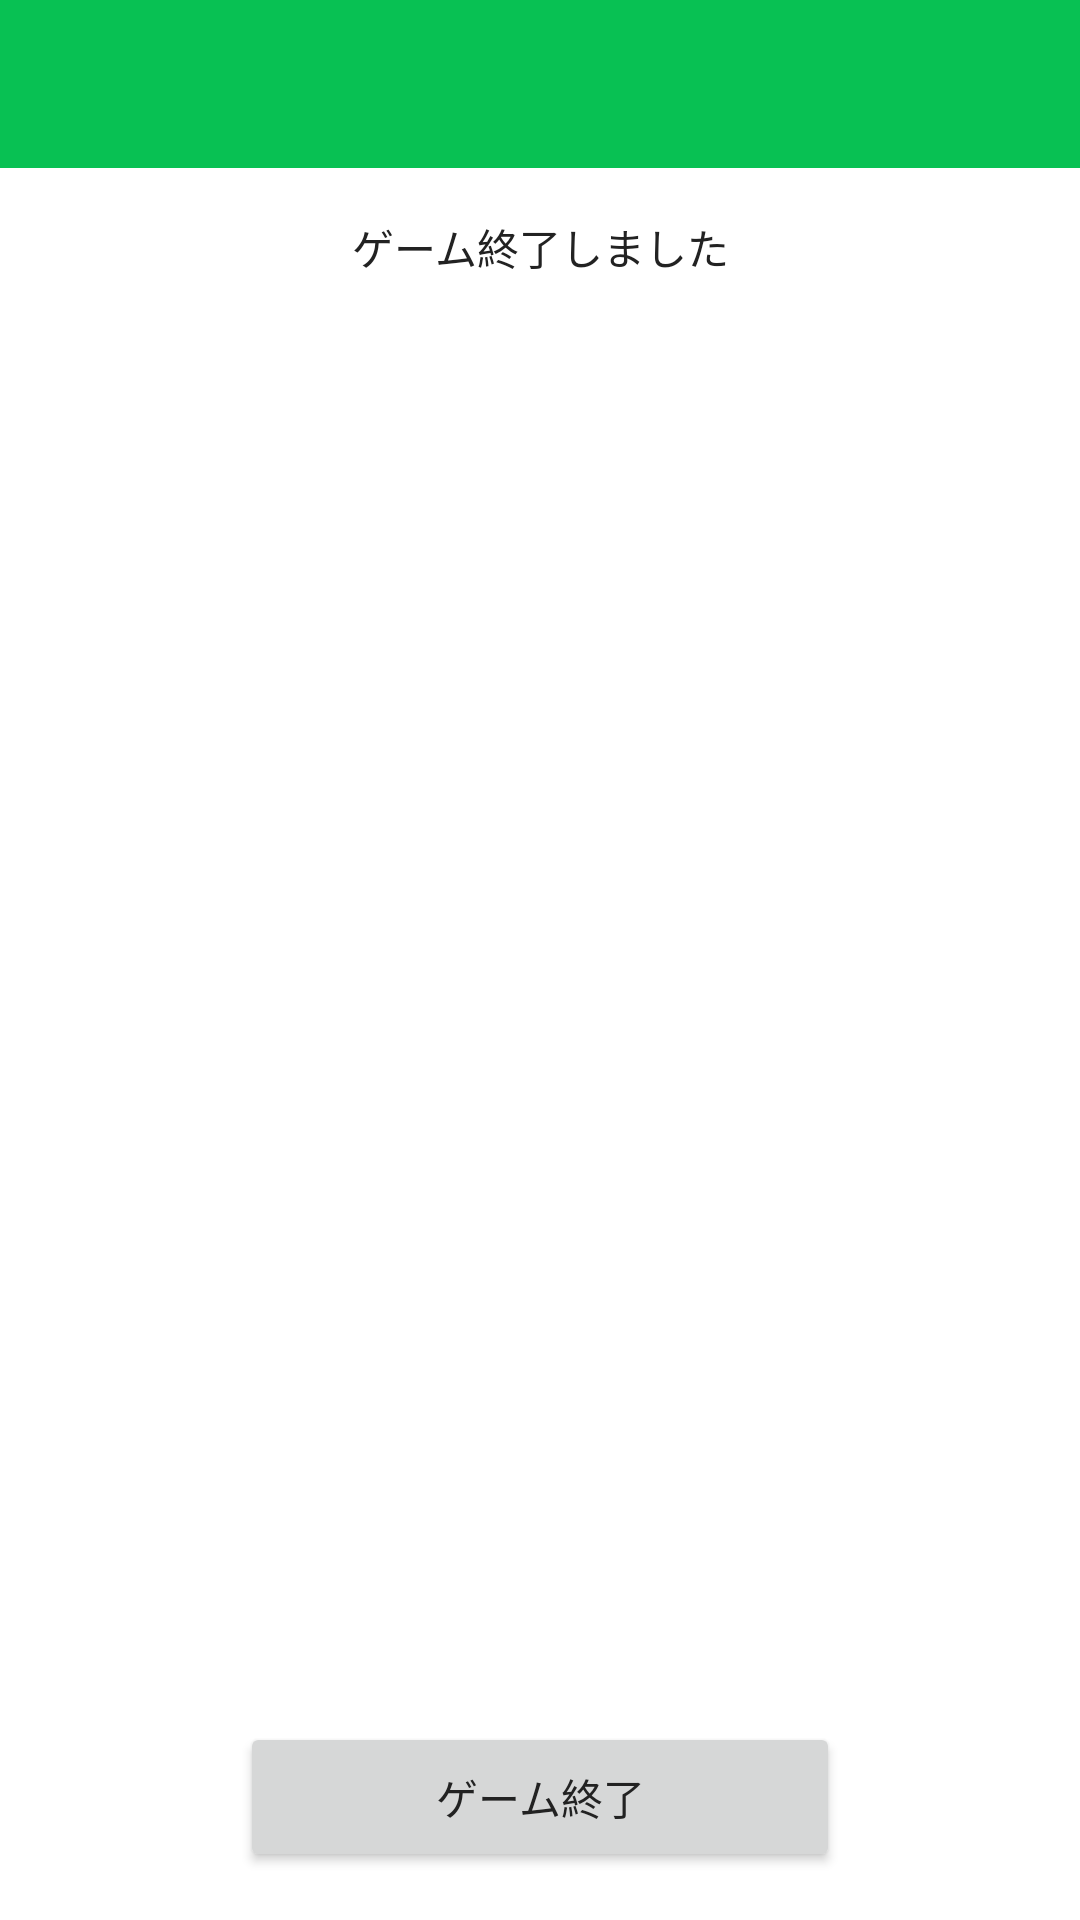

Write the Android layout XML for this screen, with the resource values it uses.
<!-- AndroidManifest.xml: application theme AppTheme -->
<!-- res/layout/activity_ranking.xml -->
<LinearLayout xmlns:android="http://schemas.android.com/apk/res/android"
                xmlns:tools="http://schemas.android.com/tools"
                android:layout_width="match_parent"
                android:layout_height="match_parent"
    android:orientation="vertical">

    <android.support.v7.widget.Toolbar
        android:id="@+id/tool_bar"
        android:layout_height="wrap_content"
        android:layout_width="match_parent"
        android:minHeight="?attr/actionBarSize"
        android:background="@color/actionbar"
        android:fadingEdge="vertical"/>

    <LinearLayout
        android:layout_width="match_parent"
        android:layout_height="match_parent"
        android:orientation="vertical">
        <TextView
            android:id="@+id/ranking_title"
            android:layout_width="match_parent"
            android:layout_height="wrap_content"
            android:textSize="14sp"
            android:text="ゲーム終了しました"
            android:gravity="center_horizontal"
            android:layout_margin="16dp"/>

        <ListView
            android:id="@+id/ranking_list_view"
            android:layout_width="match_parent"
            android:layout_height="0dp"
            android:layout_weight="1"
            android:layout_below="@+id/main_title"
            android:layout_margin="16dp"/>

        <Button
            android:id="@+id/ranking_finish_btn"
            android:layout_width="200dp"
            android:layout_height="50dp"
            android:text="ゲーム終了"
            android:layout_gravity="center_horizontal"
            android:padding="8dp"
            android:layout_margin="16dp"/>
    </LinearLayout>

</LinearLayout>
<!-- resources referenced by this layout -->
<resources>
  <color name="actionbar">#08c153</color>
  <style name="AppTheme" parent="MyTheme">
      </style>
  <style name="MyTheme" parent="Theme.AppCompat.Light.NoActionBar">
          
          <item name="colorPrimary">@color/actionbar</item>
  
          
          <item name="colorPrimaryDark">@color/actionbar</item>
  
          
          <item name="colorAccent">@color/app</item>
  
          
          
          <item name="android:textColorPrimary">@color/text_white</item>
          <item name="android:textColorSecondary">@color/text_white</item>
  
          <item name="android:textColor">@color/text_black</item>
  
          <item name="windowActionModeOverlay">true</item>
          <item name="android:windowBackground">@color/background</item>
          <item name="windowActionBar">false</item>
  
          <item name="android:textColorHint">@color/text_gray</item>
          
          
      </style>
  <color name="app">#08c153</color>
  <color name="text_white">#ffffff</color>
  <color name="text_black">#222222</color>
  <color name="background">#ffffff</color>
  <color name="text_gray">#999999</color>
</resources>
